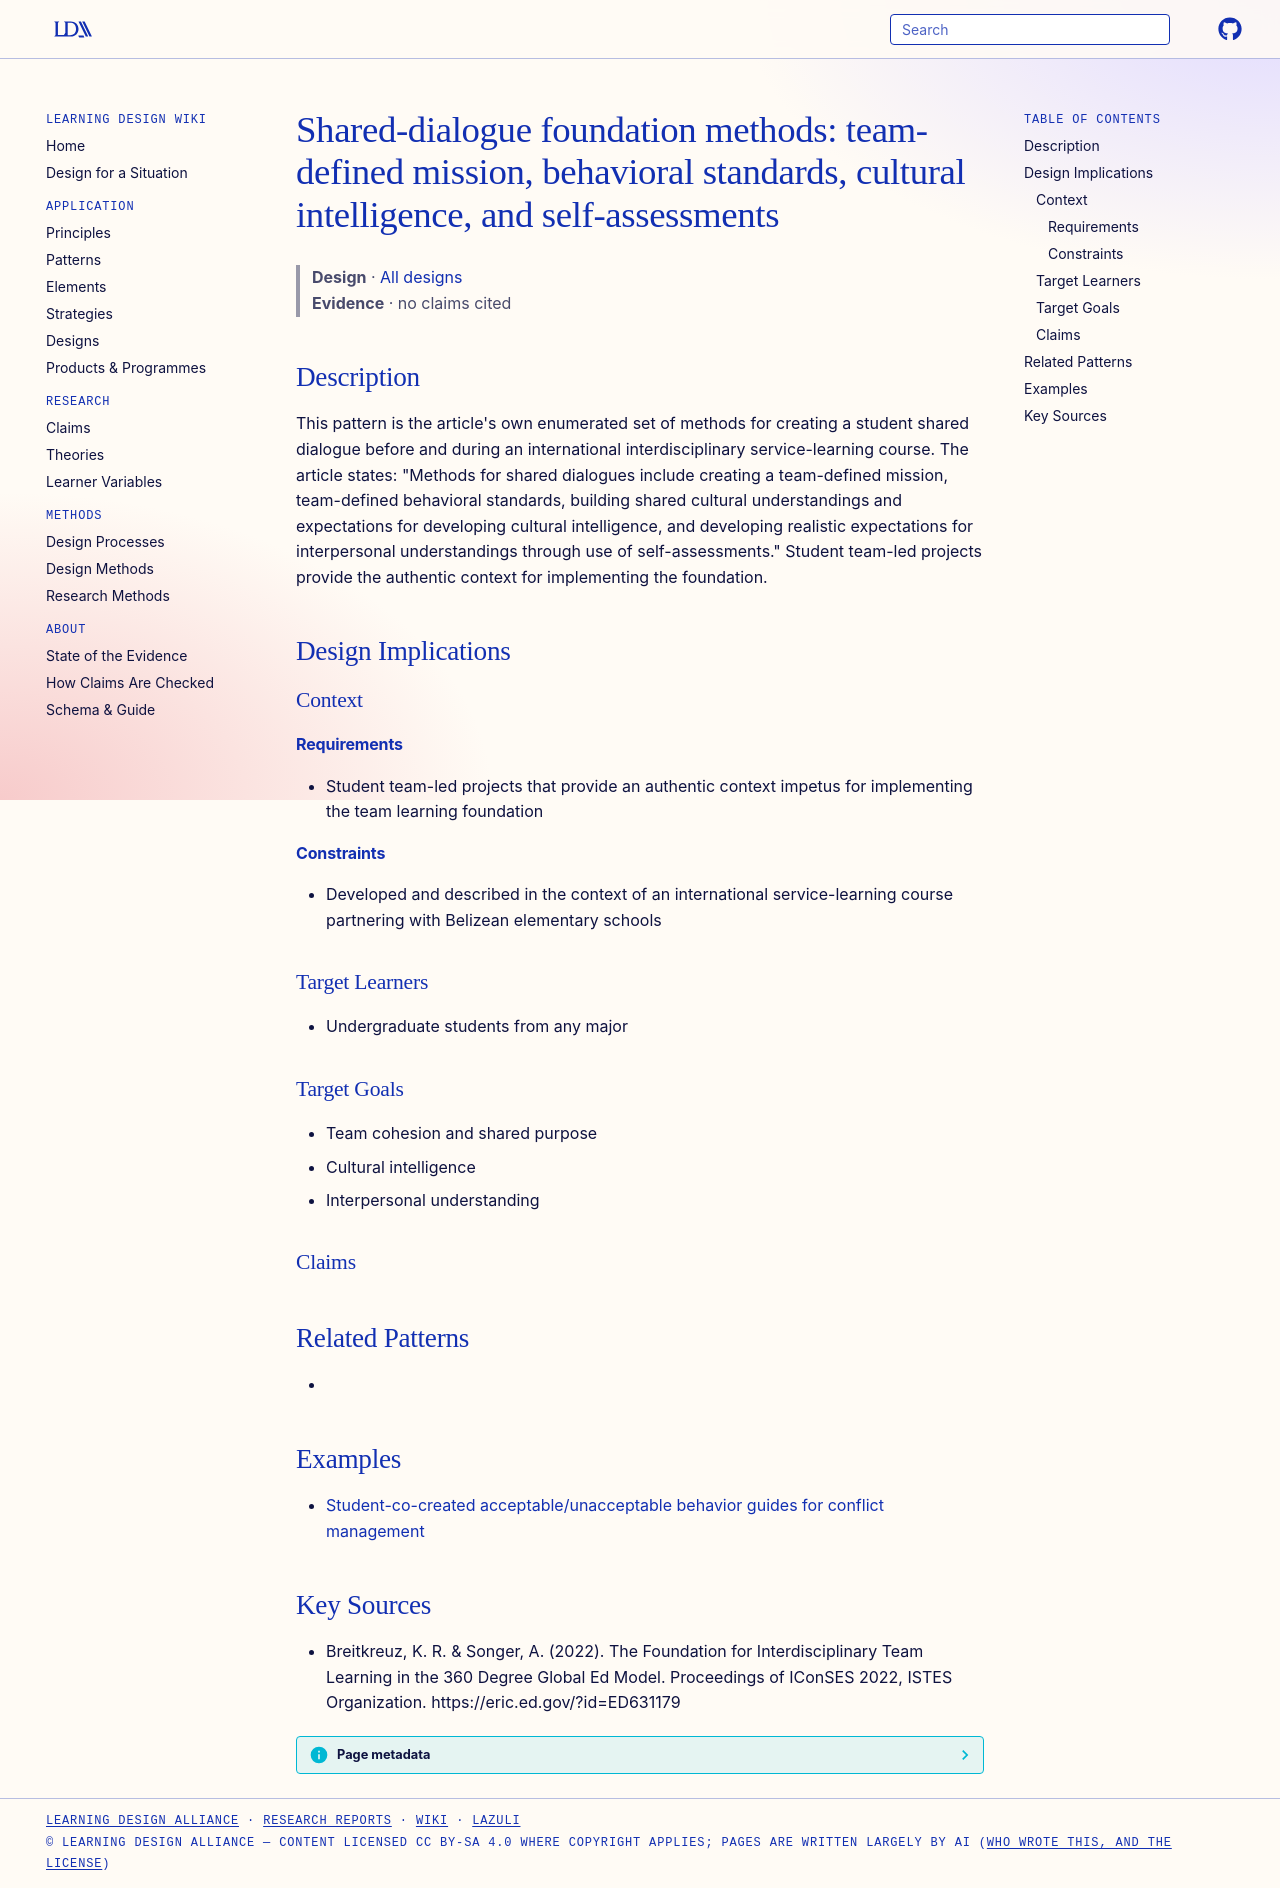

repository: Learning-Design-Alliance/learning-wiki · page: designs/shared-dialogue-foundation-methods/index.html · generator: mkdocs

---
type: design
id: shared-dialogue-foundation-methods
title: "Shared-dialogue foundation methods: team-defined mission, behavioral standards, cultural intelligence, and self-assessments"
description: "This pattern is the article's own enumerated set of methods for creating a student shared dialogue before and during an international interdisciplinary service-learning course."
status: review
generated:
  by: "process:wiki-ingest"
  at: 2026-09-27
sources:
  - id: breitkreuz-2022
    resource: "https://eric.ed.gov/?id=ED631179"
    title: "Breitkreuz, K. R. & Songer, A. (2022). The Foundation for Interdisciplinary Team Learning in the 360 Degree Global Ed Model. Proceedings of IConSES 2022, ISTES Organization. https://eric.ed.gov/?id=ED631179"
    author: "Breitkreuz, K. R. & Songer, A"
---

# Shared-dialogue foundation methods: team-defined mission, behavioral standards, cultural intelligence, and self-assessments

> **Design** · [All designs](index.md)
> **Evidence** · no claims cited

## Description
This pattern is the article's own enumerated set of methods for creating a student shared dialogue before and during an international interdisciplinary service-learning course. The article states: "Methods for shared dialogues include creating a team-defined mission, team-defined behavioral standards, building shared cultural understandings and expectations for developing cultural intelligence, and developing realistic expectations for interpersonal understandings through use of self-assessments." Student team-led projects provide the authentic context for implementing the foundation.

## Design Implications

### Context
#### Requirements
- Student team-led projects that provide an authentic context impetus for implementing the team learning foundation
#### Constraints
- Developed and described in the context of an international service-learning course partnering with Belizean elementary schools

### Target Learners
- Undergraduate students from any major

### Target Goals
- Team cohesion and shared purpose
- Cultural intelligence
- Interpersonal understanding

### Claims


## Related Patterns
- 

## Examples

- [Student-co-created acceptable/unacceptable behavior guides for conflict management](../strategies/student-co-created-behavior-guides.md)

## Key Sources
- Breitkreuz, K. R. & Songer, A. (2022). The Foundation for Interdisciplinary Team Learning in the 360 Degree Global Ed Model. Proceedings of IConSES 2022, ISTES Organization. https://eric.ed.gov/?id=ED631179
